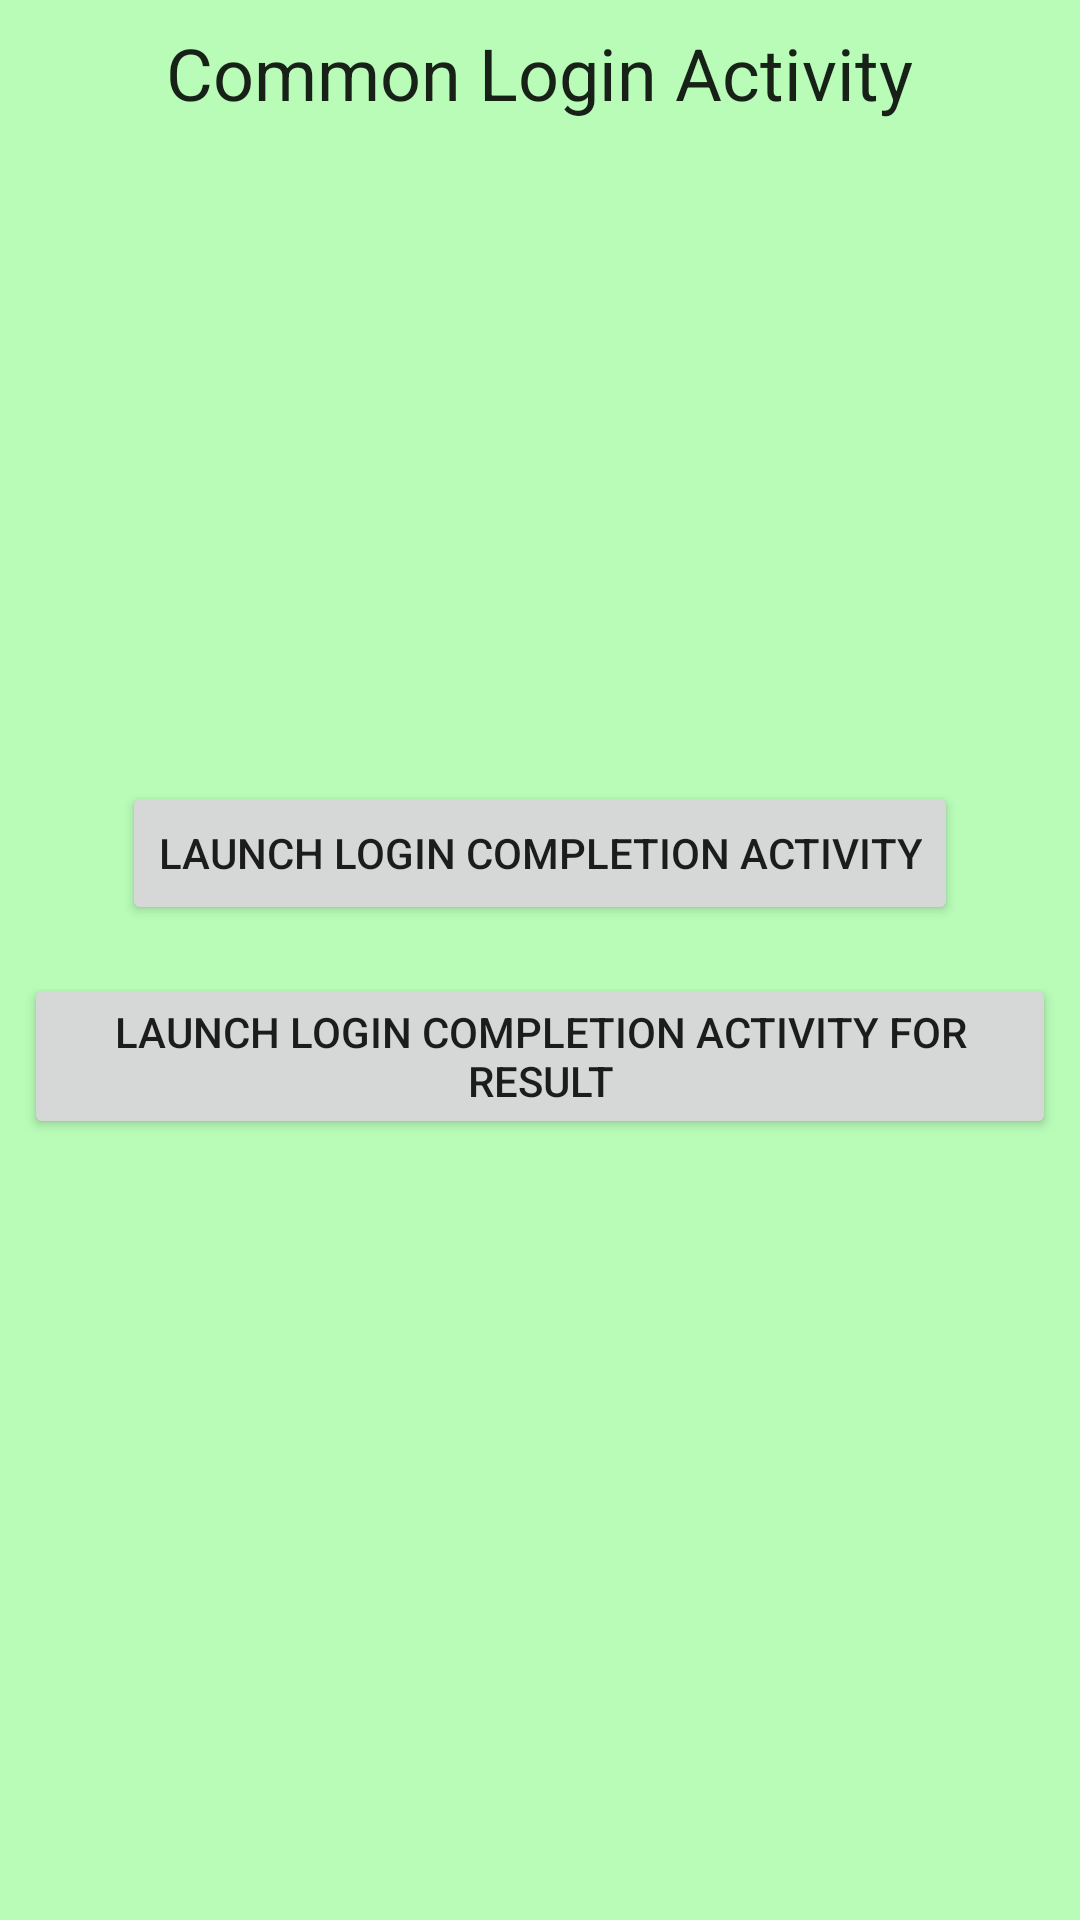

Android layout source for this screen:
<!-- AndroidManifest.xml: application theme AppTheme -->
<!-- res/layout/activity_navigation_common_login.xml -->
<?xml version="1.0" encoding="utf-8"?>
<FrameLayout
    xmlns:android="http://schemas.android.com/apk/res/android"
    android:layout_width="match_parent"
    android:layout_height="match_parent"
    android:layout_margin="32dp"
    android:background="#4400FF00">

    <TextView
        android:layout_width="wrap_content"
        android:layout_height="wrap_content"
        android:layout_gravity="center|top"
        android:layout_margin="8dp"
        android:text="Common Login Activity"
        android:textAppearance="@style/TextAppearance.AppCompat.Headline"/>

    <LinearLayout
        android:layout_width="wrap_content"
        android:layout_height="wrap_content"
        android:layout_gravity="center"
        android:orientation="vertical">

        <Button
            android:id="@+id/launchLoginCompletionActivityButton"
            android:layout_width="wrap_content"
            android:layout_height="wrap_content"
            android:layout_gravity="center"
            android:layout_margin="8dp"
            android:text="Launch Login Completion Activity"/>

        <Button
            android:id="@+id/launchLoginCompletionActivityForResultButton"
            android:layout_width="wrap_content"
            android:layout_height="wrap_content"
            android:layout_gravity="center"
            android:layout_margin="8dp"
            android:text="Launch Login Completion Activity For Result"/>

    </LinearLayout>
</FrameLayout>
<!-- resources referenced by this layout -->
<resources>
  <style name="AppTheme" parent="Theme.AppCompat.Light.NoActionBar">
          <item name="android:immersive">true</item>
          <item name="android:windowFullscreen">true</item>
          <item name="android:windowTranslucentStatus">true</item>
          <item name="android:windowTranslucentNavigation">true</item>
      </style>
</resources>
